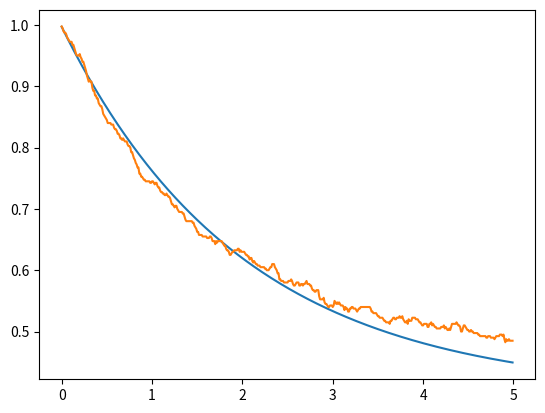
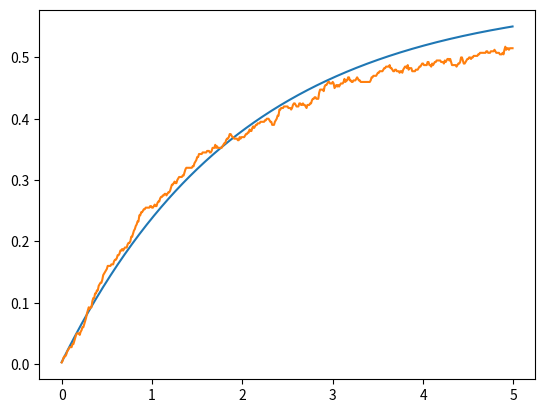
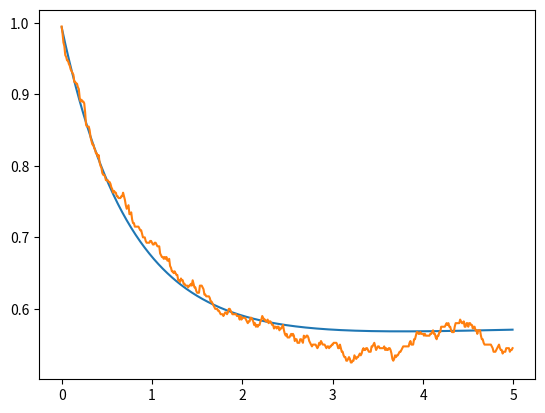
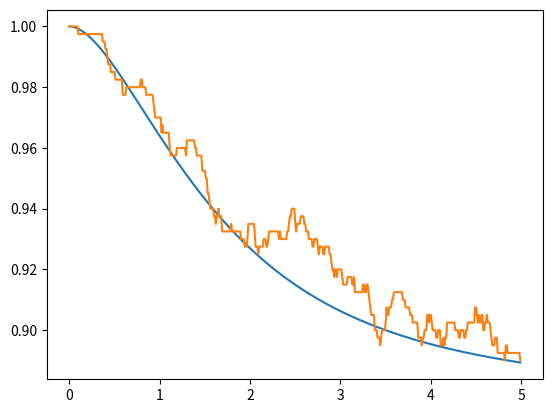

Recreate these plots in Python, in order.
from matplotlib.pyplot import *
import numpy as np
from scipy.linalg import expm
import math as math
nex=4
sigmas = np.kron(np.array([[0,1],[0 for i in range(2)]]),np.eye(nex))
sigmen = sigmas.transpose()
def a(x):
    mat = np.array([[0 for i in range(x)] for j in range(x)])
    acum=0
    for y in range(1,x):
        acum=acum+1
        mat[y-1][y]=float(math.sqrt(acum))
    return(mat)
a = np.kron(np.eye(2),a(nex))
adag = a.transpose()
Hjc = np.matmul(sigmas,sigmen)+np.matmul(adag,a)+(np.matmul(adag,sigmen)+np.matmul(a,sigmas))/1000
e1 = np.array([0,1,0,0,0,0,0,0])
d1 = np.array([[0 for i in range(2*nex)],e1,[0 for i in range(2*nex)],[0 for i in range(2*nex)],[0 for i in range(2*nex)],[0 for i in range(2*nex)],[0 for i in range(2*nex)],[0 for i in range(2*nex)]])
temp = 2
S1 = np.sqrt(temp+1)*np.sqrt(0.1)*sigmen
S1d =S1.transpose()
S2 = np.sqrt(temp+1)*np.sqrt(0.2)*a
S2d =S2.transpose()
S3 = np.sqrt(temp)*np.sqrt(0.1)*sigmas
S3d =S3.transpose()
S4 = np.sqrt(temp)*np.sqrt(0.2)*adag
S4d =S4.transpose()
Hju = Hjc-0.5j*(np.matmul(S1d,S1)+np.matmul(S2d,S2)+np.matmul(S3d,S3)+np.matmul(S4d,S4))
ene=500
nst=400
emas_gg=[]
eqju_gg=[]
eqav_gg=[0 for i in range(ene)]
emas_ee=[]
eqju_ee=[]
eqav_ee=[0 for i in range(ene)]
emas_00=[]
eqju_00=[]
eqav_00=[0 for i in range(ene)]
emas_11=[]
eqju_11=[]
eqav_11=[0 for i in range(ene)]

deltat=5/ene
tiempo=[deltat*i for i in range (ene)]
#ecuacion maestra
for i in range (0,ene):
    mat = d1
    mat = mat -deltat*1j*( np.matmul(Hjc,mat)- np.matmul(mat,Hjc) )
    mat = mat +deltat*0.5*( 2*np.matmul(S1,np.matmul(mat,S1d)) -1*np.matmul(mat,np.matmul(S1d,S1)) -1*np.matmul(S1d,np.matmul(S1,mat)) )
    mat = mat +deltat*0.5*( 2*np.matmul(S2,np.matmul(mat,S2d)) -1*np.matmul(mat,np.matmul(S2d,S2)) -1*np.matmul(S2d,np.matmul(S2,mat)) )
    mat = mat +deltat*0.5*( 2*np.matmul(S3,np.matmul(mat,S3d)) -1*np.matmul(mat,np.matmul(S3d,S3)) -1*np.matmul(S3d,np.matmul(S3,mat)) )
    mat = mat +deltat*0.5*( 2*np.matmul(S4,np.matmul(mat,S4d)) -1*np.matmul(mat,np.matmul(S4d,S4)) -1*np.matmul(S4d,np.matmul(S4,mat)) )
    d1 = mat
    emas_gg.append(np.abs(np.matmul(mat,np.matmul(sigmas,sigmen)).trace()))
    emas_ee.append(np.abs(np.matmul(mat,np.matmul(sigmen,sigmas)).trace()))
    emas_00.append(np.abs(np.matmul(mat,np.matmul(adag,a)).trace()))
    emas_11.append(np.abs(np.matmul(mat,np.matmul(a,adag)).trace()))

#quantum jumps
for m in range(0,nst):
    for n in range(0,ene):
        vec = e1
        aver = np.array([0,0,0,0])
        rn1=np.random.random_sample()
        rn2=np.random.random_sample()
        deltap1= deltat*np.abs(np.dot(np.matmul(S1,vec),np.matmul(S1,vec)))
        deltap2= deltat*np.abs(np.dot(np.matmul(S2,vec),np.matmul(S2,vec)))
        deltap3= deltat*np.abs(np.dot(np.matmul(S3,vec),np.matmul(S3,vec)))
        deltap4= deltat*np.abs(np.dot(np.matmul(S4,vec),np.matmul(S4,vec)))
        def tongo(v): #normalización de vectores
            norm = np.linalg.norm(v)
            if (norm == 0):
               return v
            else:
               return v/norm
        if(deltap1+deltap2+deltap3+deltap4==0): #evitar que la normalización se indefina si ambos deltap son 0
          deltasum = 0.001
        else:
          deltasum = deltap1+deltap2+deltap3+deltap4
        if(rn1<deltasum):
           if(rn2<=(deltap1/deltasum)):
              vec=tongo(np.matmul(S1,vec))
           elif(rn2<=((deltap1+deltap2)/deltasum)):
              vec=tongo(np.matmul(S2,vec))
           elif(rn2<=((deltap1+deltap2+deltap3)/deltasum)):
              vec=tongo(np.matmul(S3,vec))
           else:
              vec=tongo(np.matmul(S4,vec))
        else:
           vec=tongo(np.matmul(expm(-1j*deltat*Hju),vec))
        aver_gg= np.matmul(sigmen,vec)
        aver_ee= np.matmul(sigmas,vec)
        aver_00= np.matmul(a,vec)
        aver_11= np.matmul(adag,vec)
        eqju_gg.append(np.abs(np.dot(aver_gg,aver_gg)))
        eqju_ee.append(np.abs(np.dot(aver_ee,aver_ee)))
        eqju_00.append(np.abs(np.dot(aver_00,aver_00)))
        eqju_11.append(np.abs(np.dot(aver_11,aver_11)))
        e1 = vec
        eqav_gg[n]=eqav_gg[n]+(np.abs(np.dot(aver_gg,aver_gg)))/nst
        eqav_ee[n]=eqav_ee[n]+(np.abs(np.dot(aver_ee,aver_ee)))/nst
        eqav_00[n]=eqav_00[n]+(np.abs(np.dot(aver_00,aver_00)))/nst
        eqav_11[n]=eqav_11[n]+(np.abs(np.dot(aver_11,aver_11)))/nst
    e1 = np.array([0,1,0,0,0,0,0,0])

figure()
plot(tiempo,emas_gg)
plot(tiempo,eqav_gg)
savefig('pobg.png')

figure()
plot(tiempo,emas_ee)
plot(tiempo,eqav_ee)
savefig('pobe.png')

figure()
plot(tiempo,emas_00)
plot(tiempo,eqav_00)
savefig('pob0.png')

figure()
plot(tiempo,emas_11)
plot(tiempo,eqav_11)
savefig('pob1.png')

